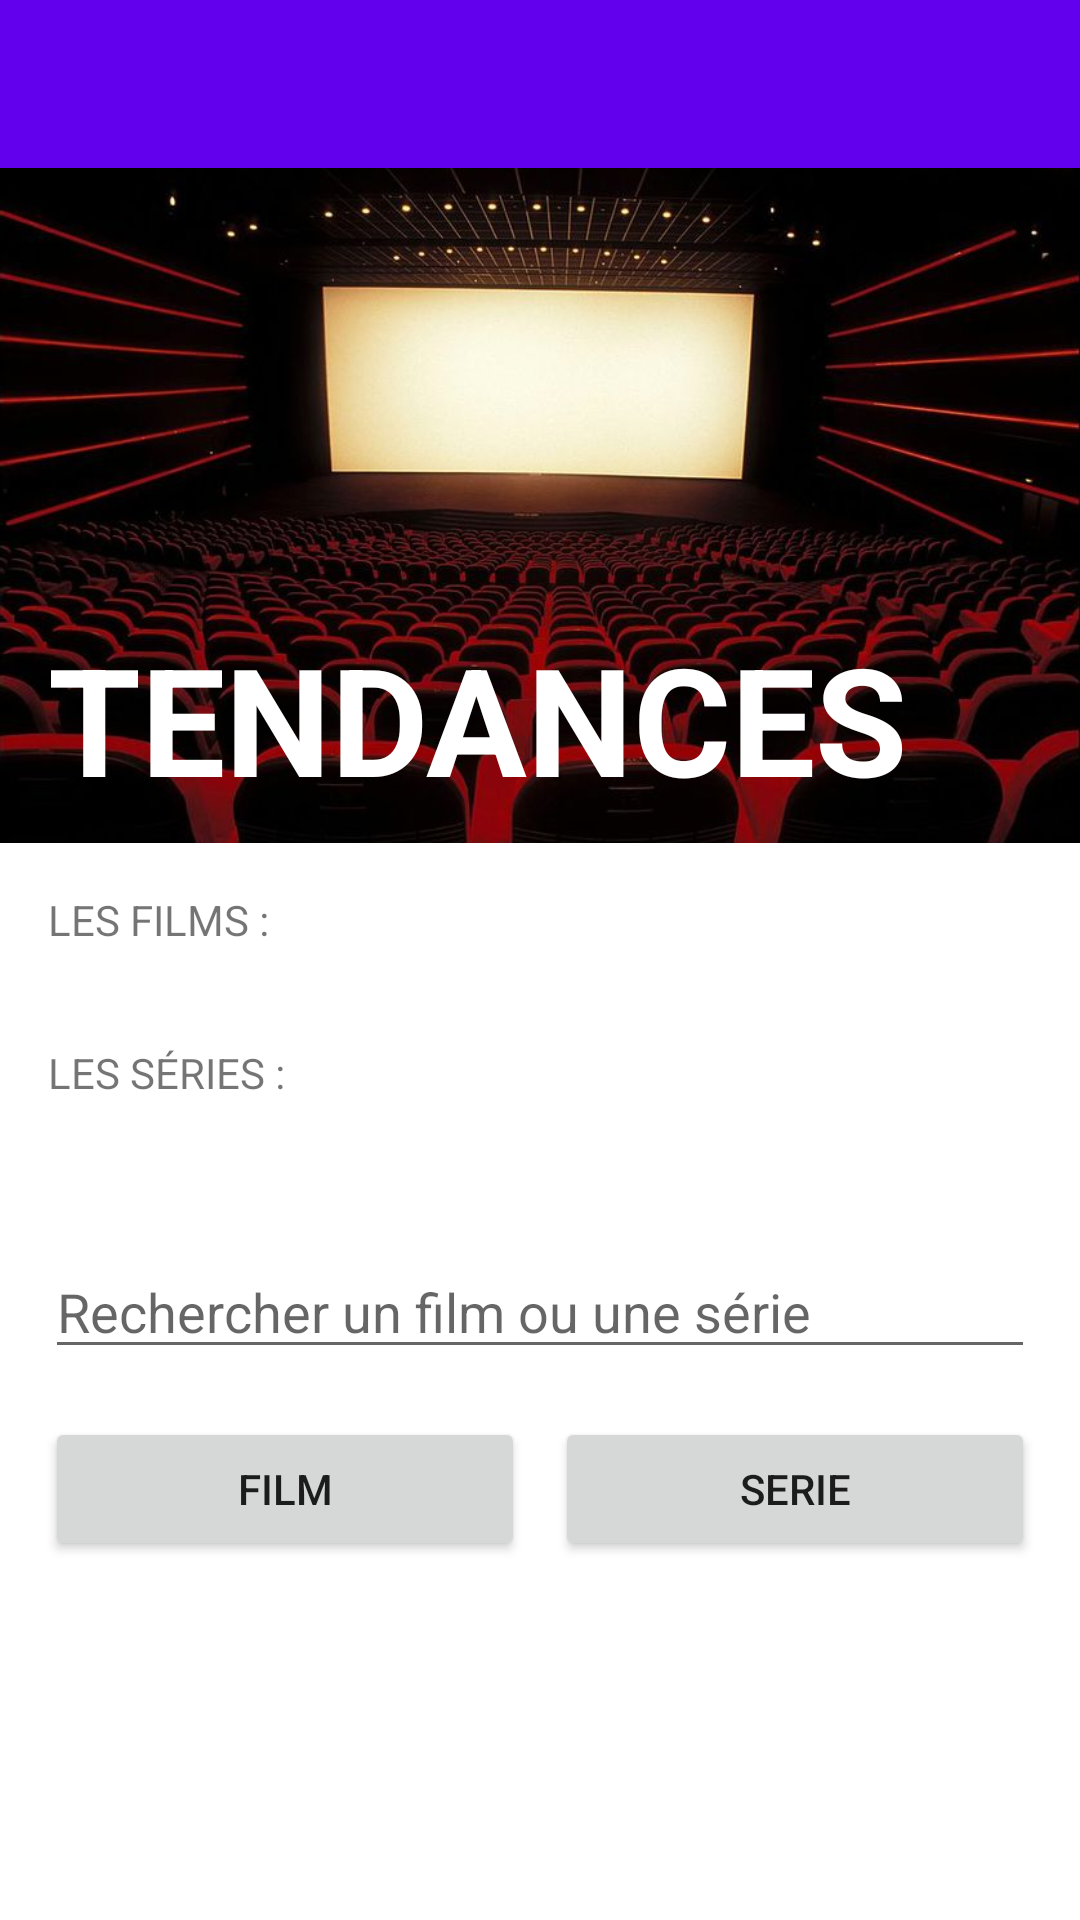

Write the Android layout XML for this screen, with the resource values it uses.
<!-- AndroidManifest.xml: activity theme Theme.ProjetAndroid2022 -->
<!-- res/layout/activity_main.xml -->
<?xml version="1.0" encoding="utf-8"?>
<ScrollView xmlns:android="http://schemas.android.com/apk/res/android"
    android:layout_width="match_parent"
    android:layout_height="wrap_content"
    xmlns:tools="http://schemas.android.com/tools">

    <RelativeLayout
        android:layout_width="match_parent"
        android:layout_height="wrap_content">

        <include
            android:id="@+id/tool_bar"
            layout="@layout/tool_bar" />
        <RelativeLayout
            android:layout_width="match_parent"
            android:layout_height="wrap_content"
            android:layout_below="@id/tool_bar"
            android:id="@+id/main_activity">
            <ImageView
                android:id="@+id/backdrop_img"
                android:layout_width="match_parent"
                android:layout_height="225dp"
                android:layout_alignParentTop="true"
                android:src="@drawable/home_cover"
                android:scaleType="centerCrop"
                tools:ignore="ContentDescription" />

            <ImageView
                android:id="@+id/gradient_img"
                android:layout_width="match_parent"
                android:layout_height="225dp"
                android:layout_alignParentTop="true"
                android:src="@drawable/gradient_bg"
                tools:ignore="ContentDescription" />

            <TextView
                android:id="@+id/homepage_title"
                android:layout_width="wrap_content"
                android:layout_height="wrap_content"
                android:layout_alignBaseline="@id/gradient_img"
                android:layout_marginTop="150dp"
                android:layout_marginStart="16dp"
                android:textStyle="bold"
                android:textSize="50sp"
                android:textColor="@color/white"
                android:textAllCaps="true"
                android:text="@string/homescreen_title"/>

            <TextView
                android:id="@+id/movie_part_title"
                android:layout_below="@id/backdrop_img"
                android:layout_width="match_parent"
                android:layout_height="wrap_content"
                android:layout_marginStart="16dp"
                android:layout_marginTop="16dp"
                android:layout_marginEnd="16dp"
                android:text="@string/movie_part_title"
                android:textAllCaps="true"/>

            <androidx.recyclerview.widget.RecyclerView
                android:id="@+id/movies_rv"
                android:layout_width="match_parent"
                android:layout_height="wrap_content"
                android:layout_below="@id/movie_part_title"
                android:layout_alignParentStart="true"
                android:layout_marginStart="16dp"
                android:layout_marginTop="16dp"/>

            <TextView
                android:id="@+id/show_part_title"
                android:layout_width="match_parent"
                android:layout_height="wrap_content"
                android:layout_below="@id/movies_rv"
                android:layout_marginStart="16dp"
                android:layout_marginTop="16dp"
                android:layout_marginEnd="16dp"
                android:text="@string/show_part_title"
                android:textAllCaps="true" />

            <androidx.recyclerview.widget.RecyclerView
                android:id="@+id/shows_rv"
                android:layout_width="match_parent"
                android:layout_height="wrap_content"
                android:layout_below="@id/show_part_title"
                android:layout_alignParentStart="true"
                android:layout_marginStart="16dp"
                android:layout_marginTop="16dp"
                android:layout_marginBottom="16dp"/>
            <EditText
                android:layout_width="match_parent"
                android:layout_height="wrap_content"
                android:id="@+id/srch"
                android:hint="Rechercher un film ou une série"
                android:layout_below="@+id/shows_rv"
                android:layout_marginTop="16dp"
                android:layout_marginLeft="15dp"
                android:layout_marginRight="15dp"
                android:gravity="left"
                />
            <TableLayout
                android:layout_width="match_parent"
                android:layout_height="wrap_content"
                android:layout_below="@+id/srch"
                android:stretchColumns="0,1"
                android:id="@+id/srchTable"
                >
                <TableRow
                    android:layout_width="match_parent"
                    >
                    <Button
                        android:layout_alignParentRight="true"
                        android:layout_below="@+id/film_rv"
                        android:layout_marginTop="16dp"
                        android:layout_marginLeft="15dp"
                        android:layout_marginRight="10dp"
                        android:onClick="search"
                        android:text="film"
                        android:layout_column="0"
                        />

                    <Button
                        android:layout_alignParentRight="true"
                        android:layout_below="@+id/shows_rv"
                        android:layout_marginTop="16dp"
                        android:layout_marginRight="15dp"
                        android:onClick="search"
                        android:text="serie"
                        android:layout_column="1"
                        />
                </TableRow>
            </TableLayout>
        </RelativeLayout>
    </RelativeLayout>

</ScrollView>
<!-- res/layout/tool_bar.xml (included above) -->
<?xml version="1.0" encoding="utf-8"?>
<androidx.appcompat.widget.Toolbar xmlns:android="http://schemas.android.com/apk/res/android"
    android:layout_width="match_parent"
    android:layout_height="wrap_content"
    xmlns:app="http://schemas.android.com/apk/res-auto"
    android:background="@color/design_default_color_primary"
    app:titleTextColor="@color/white"
    android:elevation="4dp" />
<!-- resources referenced by this layout -->
<resources>
  <!-- drawable home_cover: png bitmap (drawable-v24, 600787 bytes) -->
  <string name="homescreen_title">tendances</string>
  <string name="movie_part_title">Les films :</string>
  <string name="show_part_title">Les séries :</string>
  <style name="Theme.ProjetAndroid2022" parent="Theme.MaterialComponents.DayNight.DarkActionBar">
          
          <item name="colorPrimary">@color/purple_500</item>
          <item name="colorPrimaryVariant">@color/purple_700</item>
          <item name="colorOnPrimary">@color/white</item>
          <item name="windowActionBar">false</item>
          <item name="windowNoTitle">true</item>
          
          <item name="colorSecondary">@color/teal_200</item>
          <item name="colorSecondaryVariant">@color/teal_700</item>
          <item name="colorOnSecondary">@color/black</item>
          
          <item name="android:statusBarColor" tools:targetApi="l">?attr/colorPrimaryVariant</item>
          
      </style>
  <!-- not gathered from this repository: default colours our renderer supplied (Android Studio template values) -->
  <color name="purple_500">#FF6200EE</color>
  <color name="purple_700">#FF3700B3</color>
  <color name="teal_200">#FF03DAC5</color>
  <color name="teal_700">#FF018786</color>
  <color name="black">#FF000000</color>
  <color name="white">#FFFFFFFF</color>
</resources>
